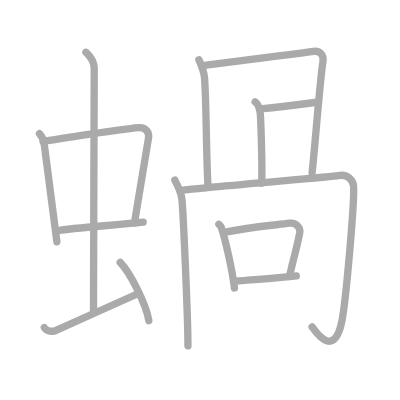
t = 0.00 s
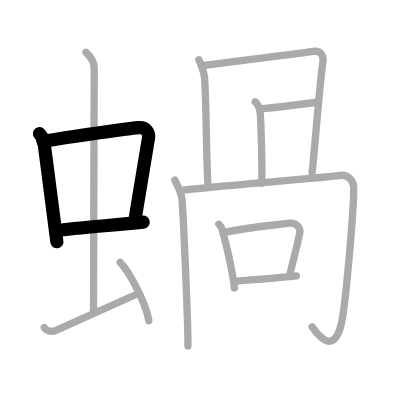
t = 3.00 s
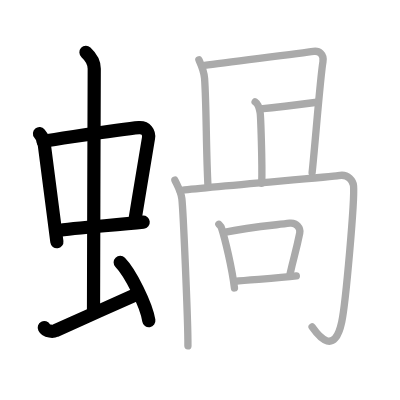
t = 6.00 s
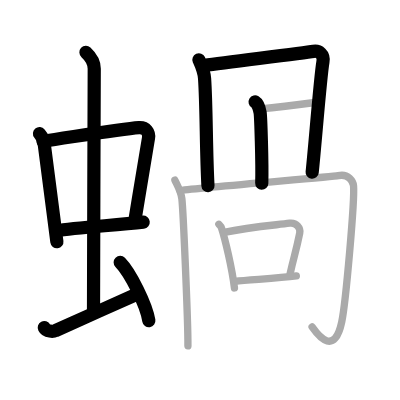
t = 9.00 s
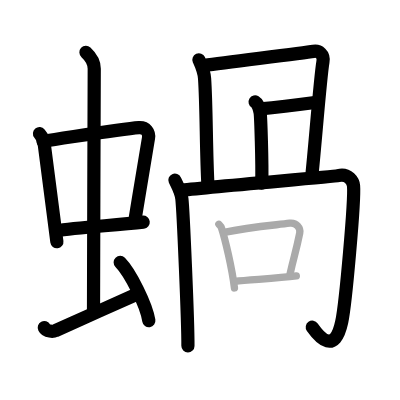
t = 12.00 s
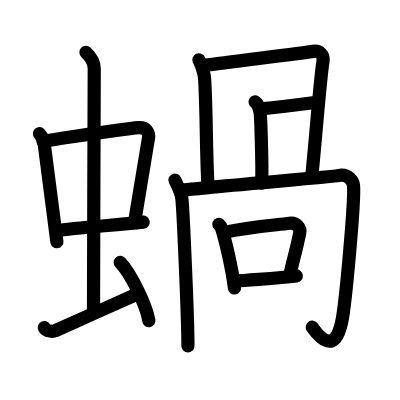
t = 15.00 s

The animated SVG that drew these frames (rendered in a browser with its animation timeline set to each time). Animation: 15 SMIL elements (animate=15); one cycle of 15.00 s.

<?xml version="1.0" standalone="no"?>
<!DOCTYPE svg PUBLIC "-//W3C//DTD SVG 1.1//EN"   "http://www.w3.org/Graphics/SVG/1.1/DTD/svg11.dtd">
<svg width="400px" height="400px"  version="1.1" xmlns="http://www.w3.org/2000/svg">
  <defs>
    <marker id="Triangle" viewBox="0 0 10 10" refX="0" refY="5" markerUnits="strokeWidth" markerWidth="3" style="stroke-opacity:0%;fill:#aaaaaa;" markerHeight="2" orient="auto">
      <path d="M 0 0 L 10 5 L 0 10 z" />
    </marker>
    
    <marker id="Arrow" viewBox="0 0 10 10" refX="5" refY="5" markerUnits="strokeWidth" markerWidth="1.8" style="stroke-opacity:0%;fill:#770000;" markerHeight="2" orient="auto">
      <path d="M 0 4 L 6 4 L 4 1 L 10 5 L 4 9 L 6 6 L 0 6 z" />
        <circle cx="5" cy="5" r="5" />
      </marker>
    
    <marker id="TriangleRed" viewBox="0 0 10 10" refX="0" refY="5" markerUnits="strokeWidth" markerWidth="3" style="stroke-opacity:0%;fill:#CC0000;" markerHeight="2" orient="auto">
      <path d="M 0 0 L 10 5 L 0 10 z" />
    </marker>
    
    <marker id="ArrowRed" viewBox="0 0 10 10" refX="5" refY="5" markerUnits="strokeWidth" markerWidth="1.8" style="stroke-opacity:0%;fill:#CC0000;" markerHeight="2" orient="auto">
      <path d="M 0 4 L 6 4 L 4 1 L 10 5 L 4 9 L 6 6 L 0 6 z" />
        <circle cx="5" cy="5" r="5" />
      </marker>
    
  </defs>
  
  <path style="fill:#ffffff; fill-opacity:100%; fill-rule:evenodd; stroke-width:0;" d="M 0 0 L 400px 0 L 400px 400px L 0 400px L 0 0" />

  <g transform="scale(3.6697247706422 3.6697247706422)">
<path style="fill:none; fill-opacity:0%; fill-rule:evenodd; stroke:#aaaaaa; stroke-opacity:100%; stroke-width: 1.5pt; stroke-linejoin:round; stroke-linecap:round;" d="M10.76 36.4c0.51 0.62 1.14 1.72 1.25 2.54c0.97 7.12 2.09 16.34 3.49 26.96"></path>
<path style="fill:none; fill-opacity:0%; fill-rule:evenodd; stroke:#aaaaaa; stroke-opacity:100%; stroke-width: 1.5pt; stroke-linejoin:round; stroke-linecap:round;" d="M11.72 38.48c6.93-0.97 21.11-3.33 26.13-3.7c1.96-0.14 2.86 1.38 2.62 2.83c-0.83 4.98-2.48 14.84-3.83 23.12"></path>
<path style="fill:none; fill-opacity:0%; fill-rule:evenodd; stroke:#aaaaaa; stroke-opacity:100%; stroke-width: 1.5pt; stroke-linejoin:round; stroke-linecap:round;" d="M15.26 62.93c5.58-0.98 15.96-1.48 23.76-2.39"></path>
<path style="fill:none; fill-opacity:0%; fill-rule:evenodd; stroke:#aaaaaa; stroke-opacity:100%; stroke-width: 1.5pt; stroke-linejoin:round; stroke-linecap:round;" d="M23.42 14.25c1.08 1 2.26 2.75 2.26 4.47c0 4.78-0.2 52.78-0.2 66.16"></path>
<path style="fill:none; fill-opacity:0%; fill-rule:evenodd; stroke:#aaaaaa; stroke-opacity:100%; stroke-width: 1.5pt; stroke-linejoin:round; stroke-linecap:round;" d="M12.07 89.27c0.6 1.16 2.46 1.11 3.06 0.82c0.6-0.29 16.37-7.34 22.26-9.97"></path>
<path style="fill:none; fill-opacity:0%; fill-rule:evenodd; stroke:#aaaaaa; stroke-opacity:100%; stroke-width: 1.5pt; stroke-linejoin:round; stroke-linecap:round;" d="M32.75 71.5c2.75 2.81 7.12 11.53 7.81 15.89"></path>
<path style="fill:none; fill-opacity:0%; fill-rule:evenodd; stroke:#aaaaaa; stroke-opacity:100%; stroke-width: 1.5pt; stroke-linejoin:round; stroke-linecap:round;" d="M54.2 16.3c0.52 1.15 1.41 3.03 1.55 5.11c0.52 7.6 0.4 19.74 0.92 29.18"></path>
<path style="fill:none; fill-opacity:0%; fill-rule:evenodd; stroke:#aaaaaa; stroke-opacity:100%; stroke-width: 1.5pt; stroke-linejoin:round; stroke-linecap:round;" d="M55.75 17.79c7.01-0.96 26.54-3.28 29.67-3.79c1.48-0.24 2.95 0.76 2.58 2.87c-0.74 4.31-2.21 23.46-2.95 30.17"></path>
<path style="fill:none; fill-opacity:0%; fill-rule:evenodd; stroke:#aaaaaa; stroke-opacity:100%; stroke-width: 1.5pt; stroke-linejoin:round; stroke-linecap:round;" d="M69.52 27.74c0.76 0.46 1.22 2.07 1.37 2.99c0.15 0.92 0.6 13.45 0.44 19.21"></path>
<path style="fill:none; fill-opacity:0%; fill-rule:evenodd; stroke:#aaaaaa; stroke-opacity:100%; stroke-width: 1.5pt; stroke-linejoin:round; stroke-linecap:round;" d="M71 29.66c2.45-0.23 11.83-1.34 15.33-1.8"></path>
<path style="fill:none; fill-opacity:0%; fill-rule:evenodd; stroke:#aaaaaa; stroke-opacity:100%; stroke-width: 1.5pt; stroke-linejoin:round; stroke-linecap:round;" d="M47.66 49.09c0.52 1.15 1.66 3.01 1.9 5.07c0.35 3 1.69 33.34 1.65 40.09"></path>
<path style="fill:none; fill-opacity:0%; fill-rule:evenodd; stroke:#aaaaaa; stroke-opacity:100%; stroke-width: 1.5pt; stroke-linejoin:round; stroke-linecap:round;" d="M49.06 51.9c6.64-0.92 41.78-3.71 43.09-4.03c2.8-0.69 4.09 1.62 4.19 2.76c0.35 3.92-2.13 31.99-3.22 37.09c-1.92 8.98-5.97 4.38-8.07 1.38"></path>
<path style="fill:none; fill-opacity:0%; fill-rule:evenodd; stroke:#aaaaaa; stroke-opacity:100%; stroke-width: 1.5pt; stroke-linejoin:round; stroke-linecap:round;" d="M59.64 61.12c0.29 0.31 0.58 0.57 0.71 0.96c1 3.09 2.85 10.83 3.54 16.39"></path>
<path style="fill:none; fill-opacity:0%; fill-rule:evenodd; stroke:#aaaaaa; stroke-opacity:100%; stroke-width: 1.5pt; stroke-linejoin:round; stroke-linecap:round;" d="M61.1 63.33c6.57-1.42 12.69-1.88 17.84-2.5c1.88-0.23 3.01 1.34 2.74 2.68c-1.12 5.52-1.57 6.26-2.66 11.25"></path>
<path style="fill:none; fill-opacity:0%; fill-rule:evenodd; stroke:#aaaaaa; stroke-opacity:100%; stroke-width: 1.5pt; stroke-linejoin:round; stroke-linecap:round;" d="M64.02 76.66c3.96-0.46 11.29-0.75 16.73-1.46"></path>

<path style="fill:none; fill-opacity:0%; fill-rule:evenodd; stroke:#000000; stroke-opacity:100%; stroke-width: 2.7pt; stroke-linejoin:round; stroke-linecap:round;" d="M10.76 36.4c0.51 0.62 1.14 1.72 1.25 2.54c0.97 7.12 2.09 16.34 3.49 26.96" pathLength="100" stroke-dashoffset="100" stroke-dasharray="100 105"><animate id="dashAnim1" attributeName="stroke-dashoffset" from="100" to="0" dur="1s" calcMode="linear" fill="freeze"/></path>
<path style="fill:none; fill-opacity:0%; fill-rule:evenodd; stroke:#000000; stroke-opacity:100%; stroke-width: 2.7pt; stroke-linejoin:round; stroke-linecap:round;" d="M11.72 38.48c6.93-0.97 21.11-3.33 26.13-3.7c1.96-0.14 2.86 1.38 2.62 2.83c-0.83 4.98-2.48 14.84-3.83 23.12" pathLength="100" stroke-dashoffset="100" stroke-dasharray="100 105"><animate id="dashAnim2" attributeName="stroke-dashoffset" from="100" to="0" dur="1s" calcMode="linear" begin="dashAnim1.end" fill="freeze"/></path>
<path style="fill:none; fill-opacity:0%; fill-rule:evenodd; stroke:#000000; stroke-opacity:100%; stroke-width: 2.7pt; stroke-linejoin:round; stroke-linecap:round;" d="M15.26 62.93c5.58-0.98 15.96-1.48 23.76-2.39" pathLength="100" stroke-dashoffset="100" stroke-dasharray="100 105"><animate id="dashAnim3" attributeName="stroke-dashoffset" from="100" to="0" dur="1s" calcMode="linear" begin="dashAnim2.end" fill="freeze"/></path>
<path style="fill:none; fill-opacity:0%; fill-rule:evenodd; stroke:#000000; stroke-opacity:100%; stroke-width: 2.7pt; stroke-linejoin:round; stroke-linecap:round;" d="M23.42 14.25c1.08 1 2.26 2.75 2.26 4.47c0 4.78-0.2 52.78-0.2 66.16" pathLength="100" stroke-dashoffset="100" stroke-dasharray="100 105"><animate id="dashAnim4" attributeName="stroke-dashoffset" from="100" to="0" dur="1s" calcMode="linear" begin="dashAnim3.end" fill="freeze"/></path>
<path style="fill:none; fill-opacity:0%; fill-rule:evenodd; stroke:#000000; stroke-opacity:100%; stroke-width: 2.7pt; stroke-linejoin:round; stroke-linecap:round;" d="M12.07 89.27c0.6 1.16 2.46 1.11 3.06 0.82c0.6-0.29 16.37-7.34 22.26-9.97" pathLength="100" stroke-dashoffset="100" stroke-dasharray="100 105"><animate id="dashAnim5" attributeName="stroke-dashoffset" from="100" to="0" dur="1s" calcMode="linear" begin="dashAnim4.end" fill="freeze"/></path>
<path style="fill:none; fill-opacity:0%; fill-rule:evenodd; stroke:#000000; stroke-opacity:100%; stroke-width: 2.7pt; stroke-linejoin:round; stroke-linecap:round;" d="M32.75 71.5c2.75 2.81 7.12 11.53 7.81 15.89" pathLength="100" stroke-dashoffset="100" stroke-dasharray="100 105"><animate id="dashAnim6" attributeName="stroke-dashoffset" from="100" to="0" dur="1s" calcMode="linear" begin="dashAnim5.end" fill="freeze"/></path>
<path style="fill:none; fill-opacity:0%; fill-rule:evenodd; stroke:#000000; stroke-opacity:100%; stroke-width: 2.7pt; stroke-linejoin:round; stroke-linecap:round;" d="M54.2 16.3c0.52 1.15 1.41 3.03 1.55 5.11c0.52 7.6 0.4 19.74 0.92 29.18" pathLength="100" stroke-dashoffset="100" stroke-dasharray="100 105"><animate id="dashAnim7" attributeName="stroke-dashoffset" from="100" to="0" dur="1s" calcMode="linear" begin="dashAnim6.end" fill="freeze"/></path>
<path style="fill:none; fill-opacity:0%; fill-rule:evenodd; stroke:#000000; stroke-opacity:100%; stroke-width: 2.7pt; stroke-linejoin:round; stroke-linecap:round;" d="M55.75 17.79c7.01-0.96 26.54-3.28 29.67-3.79c1.48-0.24 2.95 0.76 2.58 2.87c-0.74 4.31-2.21 23.46-2.95 30.17" pathLength="100" stroke-dashoffset="100" stroke-dasharray="100 105"><animate id="dashAnim8" attributeName="stroke-dashoffset" from="100" to="0" dur="1s" calcMode="linear" begin="dashAnim7.end" fill="freeze"/></path>
<path style="fill:none; fill-opacity:0%; fill-rule:evenodd; stroke:#000000; stroke-opacity:100%; stroke-width: 2.7pt; stroke-linejoin:round; stroke-linecap:round;" d="M69.52 27.74c0.76 0.46 1.22 2.07 1.37 2.99c0.15 0.92 0.6 13.45 0.44 19.21" pathLength="100" stroke-dashoffset="100" stroke-dasharray="100 105"><animate id="dashAnim9" attributeName="stroke-dashoffset" from="100" to="0" dur="1s" calcMode="linear" begin="dashAnim8.end" fill="freeze"/></path>
<path style="fill:none; fill-opacity:0%; fill-rule:evenodd; stroke:#000000; stroke-opacity:100%; stroke-width: 2.7pt; stroke-linejoin:round; stroke-linecap:round;" d="M71 29.66c2.45-0.23 11.83-1.34 15.33-1.8" pathLength="100" stroke-dashoffset="100" stroke-dasharray="100 105"><animate id="dashAnim10" attributeName="stroke-dashoffset" from="100" to="0" dur="1s" calcMode="linear" begin="dashAnim9.end" fill="freeze"/></path>
<path style="fill:none; fill-opacity:0%; fill-rule:evenodd; stroke:#000000; stroke-opacity:100%; stroke-width: 2.7pt; stroke-linejoin:round; stroke-linecap:round;" d="M47.66 49.09c0.52 1.15 1.66 3.01 1.9 5.07c0.35 3 1.69 33.34 1.65 40.09" pathLength="100" stroke-dashoffset="100" stroke-dasharray="100 105"><animate id="dashAnim11" attributeName="stroke-dashoffset" from="100" to="0" dur="1s" calcMode="linear" begin="dashAnim10.end" fill="freeze"/></path>
<path style="fill:none; fill-opacity:0%; fill-rule:evenodd; stroke:#000000; stroke-opacity:100%; stroke-width: 2.7pt; stroke-linejoin:round; stroke-linecap:round;" d="M49.06 51.9c6.64-0.92 41.78-3.71 43.09-4.03c2.8-0.69 4.09 1.62 4.19 2.76c0.35 3.92-2.13 31.99-3.22 37.09c-1.92 8.98-5.97 4.38-8.07 1.38" pathLength="100" stroke-dashoffset="100" stroke-dasharray="100 105"><animate id="dashAnim12" attributeName="stroke-dashoffset" from="100" to="0" dur="1s" calcMode="linear" begin="dashAnim11.end" fill="freeze"/></path>
<path style="fill:none; fill-opacity:0%; fill-rule:evenodd; stroke:#000000; stroke-opacity:100%; stroke-width: 2.7pt; stroke-linejoin:round; stroke-linecap:round;" d="M59.64 61.12c0.29 0.31 0.58 0.57 0.71 0.96c1 3.09 2.85 10.83 3.54 16.39" pathLength="100" stroke-dashoffset="100" stroke-dasharray="100 105"><animate id="dashAnim13" attributeName="stroke-dashoffset" from="100" to="0" dur="1s" calcMode="linear" begin="dashAnim12.end" fill="freeze"/></path>
<path style="fill:none; fill-opacity:0%; fill-rule:evenodd; stroke:#000000; stroke-opacity:100%; stroke-width: 2.7pt; stroke-linejoin:round; stroke-linecap:round;" d="M61.1 63.33c6.57-1.42 12.69-1.88 17.84-2.5c1.88-0.23 3.01 1.34 2.74 2.68c-1.12 5.52-1.57 6.26-2.66 11.25" pathLength="100" stroke-dashoffset="100" stroke-dasharray="100 105"><animate id="dashAnim14" attributeName="stroke-dashoffset" from="100" to="0" dur="1s" calcMode="linear" begin="dashAnim13.end" fill="freeze"/></path>
<path style="fill:none; fill-opacity:0%; fill-rule:evenodd; stroke:#000000; stroke-opacity:100%; stroke-width: 2.7pt; stroke-linejoin:round; stroke-linecap:round;" d="M64.02 76.66c3.96-0.46 11.29-0.75 16.73-1.46" pathLength="100" stroke-dashoffset="100" stroke-dasharray="100 105"><animate id="dashAnim15" attributeName="stroke-dashoffset" from="100" to="0" dur="1s" calcMode="linear" begin="dashAnim14.end" fill="freeze"/></path>

</g>

</svg>  
          
